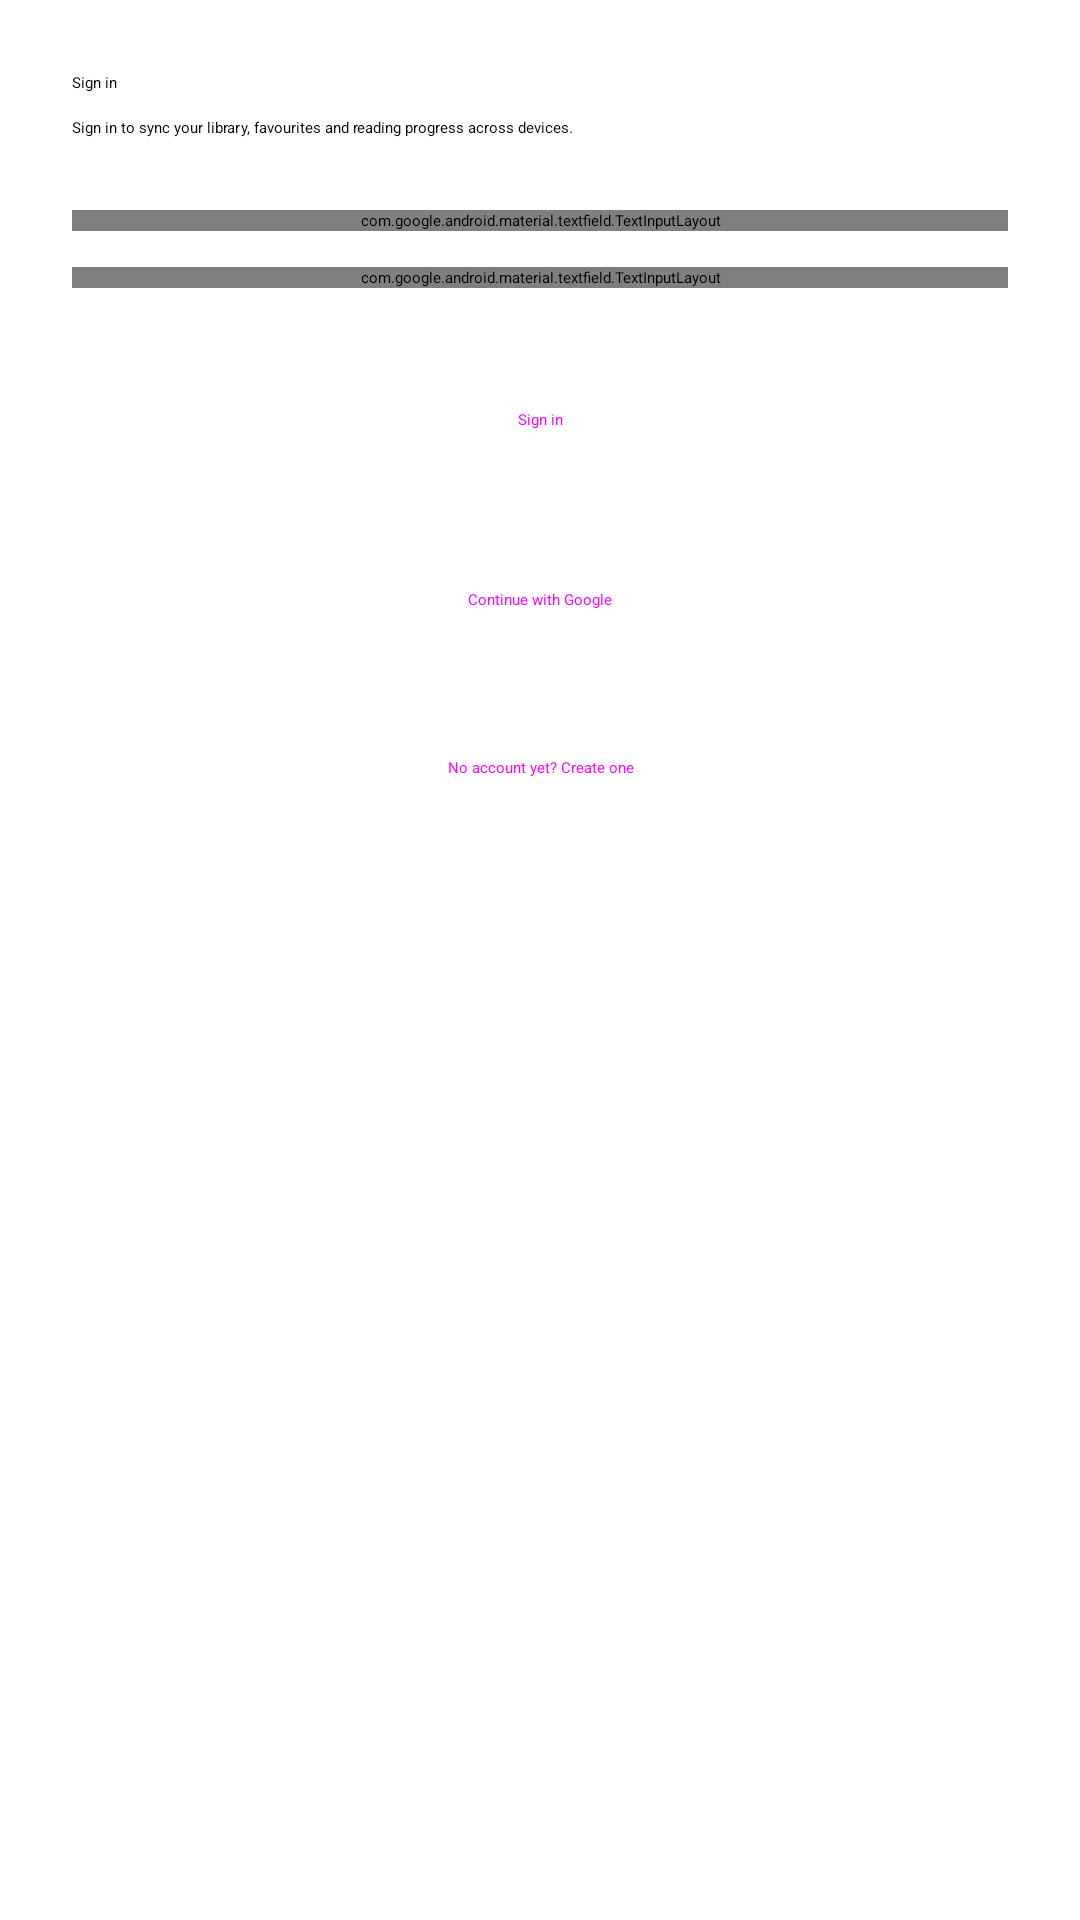

Android layout source for this screen:
<!-- AndroidManifest.xml: application theme Theme.Kotatsu -->
<!-- res/layout/activity_account.xml -->
<?xml version="1.0" encoding="utf-8"?>
<ScrollView xmlns:android="http://schemas.android.com/apk/res/android"
	xmlns:app="http://schemas.android.com/apk/res-auto"
	android:layout_width="match_parent"
	android:layout_height="match_parent">

	<LinearLayout
		android:layout_width="match_parent"
		android:layout_height="wrap_content"
		android:orientation="vertical"
		android:padding="24dp">

		<TextView
			android:id="@+id/accountTitle"
			android:layout_width="match_parent"
			android:layout_height="wrap_content"
			android:text="@string/account_sign_in"
			android:textAppearance="?attr/textAppearanceHeadlineSmall" />

		<TextView
			android:layout_width="match_parent"
			android:layout_height="wrap_content"
			android:layout_marginTop="8dp"
			android:text="@string/account_sign_in_hint"
			android:textAppearance="?attr/textAppearanceBodyMedium" />

		<com.google.android.material.textfield.TextInputLayout
			android:layout_width="match_parent"
			android:layout_height="wrap_content"
			android:layout_marginTop="24dp"
			android:hint="@string/account_email">

			<com.google.android.material.textfield.TextInputEditText
				android:id="@+id/inputEmail"
				android:layout_width="match_parent"
				android:layout_height="wrap_content"
				android:inputType="textEmailAddress"
				android:maxLines="1" />
		</com.google.android.material.textfield.TextInputLayout>

		<com.google.android.material.textfield.TextInputLayout
			android:layout_width="match_parent"
			android:layout_height="wrap_content"
			android:layout_marginTop="12dp"
			android:hint="@string/account_password"
			app:passwordToggleEnabled="true">

			<com.google.android.material.textfield.TextInputEditText
				android:id="@+id/inputPassword"
				android:layout_width="match_parent"
				android:layout_height="wrap_content"
				android:inputType="textPassword"
				android:maxLines="1" />
		</com.google.android.material.textfield.TextInputLayout>

		<TextView
			android:id="@+id/accountError"
			android:layout_width="match_parent"
			android:layout_height="wrap_content"
			android:layout_marginTop="12dp"
			android:textAppearance="?attr/textAppearanceBodyMedium"
			android:textColor="?attr/colorError"
			android:visibility="gone" />

		<ProgressBar
			android:id="@+id/accountProgress"
			style="?android:attr/progressBarStyleHorizontal"
			android:layout_width="match_parent"
			android:layout_height="wrap_content"
			android:layout_marginTop="16dp"
			android:visibility="gone" />

		<Button
			android:id="@+id/buttonSubmit"
			style="@style/Widget.Material3.Button"
			android:layout_width="match_parent"
			android:layout_height="wrap_content"
			android:layout_marginTop="20dp"
			android:text="@string/account_sign_in" />

		<Button
			android:id="@+id/accountGoogle"
			style="@style/Widget.Material3.Button.OutlinedButton"
			android:layout_width="match_parent"
			android:layout_height="wrap_content"
			android:layout_marginTop="12dp"
			android:text="@string/account_google" />

		<Button
			android:id="@+id/buttonToggleMode"
			style="@style/Widget.Material3.Button.TextButton"
			android:layout_width="match_parent"
			android:layout_height="wrap_content"
			android:layout_marginTop="8dp"
			android:text="@string/account_no_account_yet" />
	</LinearLayout>
</ScrollView>
<!-- resources referenced by this layout -->
<resources>
  <string name="account_email">E-mail</string>
  <string name="account_google">Continue with Google</string>
  <string name="account_no_account_yet">No account yet? Create one</string>
  <string name="account_password">Password</string>
  <string name="account_sign_in">Sign in</string>
  <string name="account_sign_in_hint">Sign in to sync your library, favourites and reading progress across devices.</string>
  <style name="Theme.Kotatsu" parent="Base.V31.Kotatsu" />
  <style name="Base.V31.Kotatsu" parent="Base.V27.Kotatsu">
  		<item name="android:windowSplashScreenAnimatedIcon">@drawable/img_splash_logo_padded</item>
  		<item name="android:windowSplashScreenAnimationDuration">@integer/splash_screen_duration</item>
  		<item name="android:windowSplashScreenBackground">@color/splash_background</item>
  	</style>
  <!-- drawable img_splash_logo_padded (drawable) -->
  <?xml version="1.0" encoding="utf-8"?>
  <layer-list xmlns:android="http://schemas.android.com/apk/res/android">
  	<item
  		android:bottom="230dp"
  		android:left="160dp"
  		android:right="160dp"
  		android:top="230dp">
  		<bitmap android:src="@drawable/img_splash_logo" />
  	</item>
  </layer-list>
  <color name="splash_background">#1B0533</color>
  <!-- drawable img_splash_logo: png bitmap (drawable-nodpi, 293364 bytes) -->
</resources>
